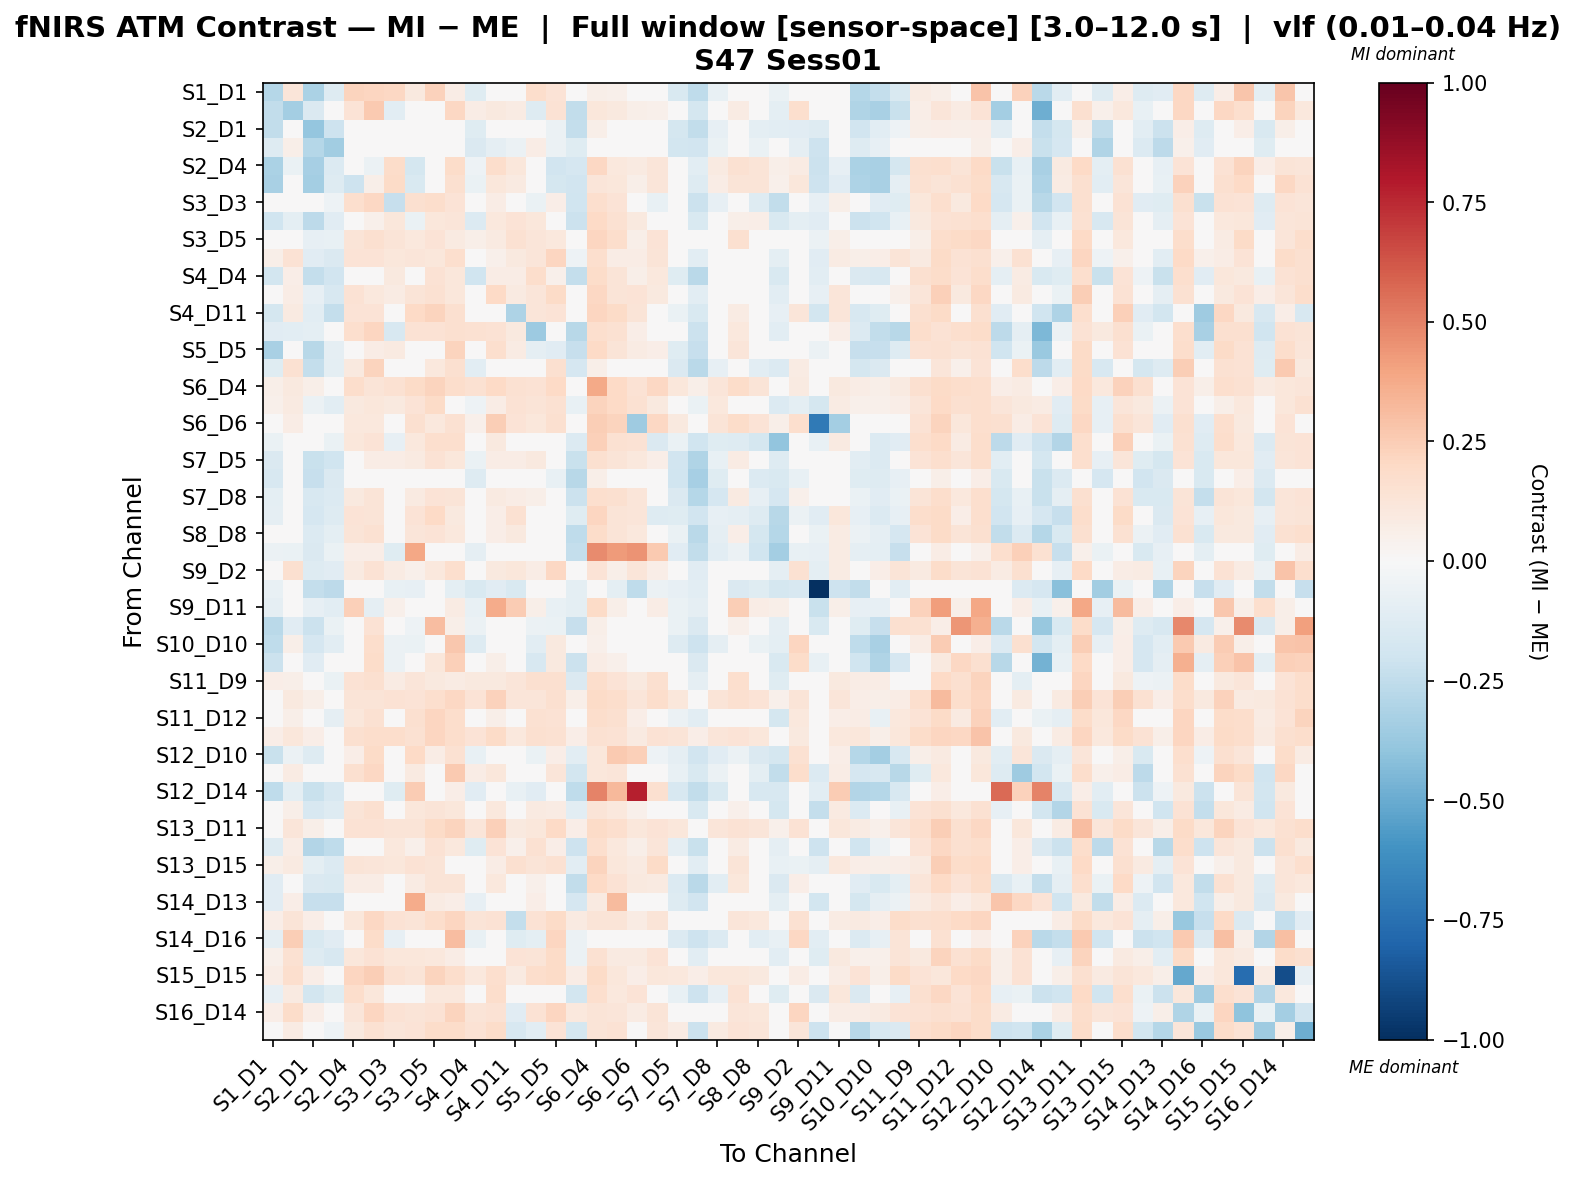

Data behind this chart, as committed beside it:
, S1_D1 hbo, S1_D3 hbo, S2_D1 hbo, S2_D2 hbo, S2_D4 hbo, S3_D1 hbo, S3_D3 hbo, S3_D4 hbo, S3_D5 hbo, S4_D2 hbo, S4_D4 hbo, S4_D6 hbo, S4_D11 hbo, S5_D3 hbo, S5_D5 hbo, S5_D7 hbo, S6_D4 hbo, S6_D5 hbo, S6_D6 hbo, S6_D8 hbo, S7_D5 hbo, S7_D7 hbo, S7_D8 hbo
S1_D1 hbo, -0.2878, 0.1217, -0.3173, -0.1323, 0.2221, 0.212, 0.2071, 0.09484, 0.2336, 0.07517, -0.1193, 0.005751, -0.0438, 0.1795, 0.1361, 0.01127, 0.05892, 0.05282, 0.01219, -0.01395, -0.154, -0.2563, -0.07613
S1_D3 hbo, -0.2427, -0.3364, -0.147, 0.01128, 0.1344, 0.2582, -0.1027, -0.04476, 0.04903, 0.2093, 0.07243, 0.09502, 0.08019, -0.1276, 0.1414, -0.248, 0.1136, 0.09502, 0.05609, 0.05153, -0.002788, -0.1781, 0.01421
S2_D1 hbo, -0.2435, -0.029, -0.3879, -0.2064, 0.008555, 0.002298, 0.0213, -0.04909, 0.01247, -0.006821, -0.1224, -0.03666, -0.02652, 0.00754, -0.05563, -0.2368, 0.06048, 0.02085, 0.007042, 0.03268, -0.179, -0.2482, -0.07867
S2_D2 hbo, -0.131, 0.06021, -0.286, -0.3515, -0.02846, -0.03686, 0.02545, -0.00353, 0.005195, -0.01684, -0.1481, -0.08693, -0.05741, 0.07064, -0.05539, -0.1238, 0.04053, -0.009864, 0.004053, 0.008082, -0.1834, -0.1933, -0.07015
S2_D4 hbo, -0.3152, -0.06915, -0.3335, -0.1369, 0.0004805, -0.05886, 0.183, -0.1761, -0.04339, 0.1823, -0.0544, 0.1744, 0.1161, -0.02065, -0.1893, -0.1667, 0.2087, 0.1084, 0.08616, 0.1197, -0.02158, -0.1078, 0.08631
S3_D1 hbo, -0.3279, -0.007502, -0.3396, -0.1278, -0.2109, 0.05573, 0.1931, -0.1518, -0.03736, 0.1603, -0.06675, 0.1112, 0.09361, -0.01836, -0.1741, -0.1903, 0.1239, 0.1094, 0.05944, 0.1203, -0.02012, -0.1252, 0.0771
S3_D3 hbo, -0.0324, -0.04449, -0.02761, -0.05465, 0.1708, 0.2096, -0.2297, 0.161, 0.1732, 0.1381, -0.001346, 0.07269, 0.04353, -0.06668, 0.06254, -0.2019, 0.1653, 0.1332, 0.01867, -0.07159, -0.04061, -0.2148, -0.07927
S3_D4 hbo, -0.2004, -0.09788, -0.2584, -0.1117, 0.0163, 0.05112, 0.1144, -0.0667, 0.1123, 0.1185, -0.1387, 0.1085, 0.1374, 0.1162, 0.01534, -0.2117, 0.1967, 0.1531, 0.09965, 0.03969, -0.02836, -0.1539, 0.02193
S3_D5 hbo, -0.03375, 0.02013, -0.0852, -0.07658, 0.1293, 0.1604, 0.1299, 0.1047, 0.1367, 0.091, 0.05882, 0.0874, 0.1519, 0.1176, 0.1018, -0.04409, 0.2175, 0.1746, 0.05516, 0.1371, 0.03003, -0.03899, 0.02246
S4_D2 hbo, 0.0619, 0.145, -0.1115, -0.1457, 0.1394, 0.1394, 0.1098, 0.1199, 0.115, 0.1709, 0.01795, 0.05232, 0.09678, 0.125, 0.2154, -0.05094, 0.1665, 0.07616, 0.07433, 0.1297, -0.02308, -0.1024, 0.03478
S4_D4 hbo, -0.1838, 0.06385, -0.2345, -0.1918, 0.007724, 0.01142, 0.1002, 0.03556, 0.142, 0.1151, -0.1984, 0.07561, 0.07487, 0.1751, 0.052, -0.2381, 0.1869, 0.1264, 0.06136, 0.1021, -0.1213, -0.2731, -0.009962
S4_D6 hbo, -3.7688521043528706e-05, 0.07756, -0.08348, -0.1573, 0.1481, 0.1066, 0.08002, 0.1318, 0.1487, 0.1143, 0.006973, 0.1963, 0.0887, 0.1232, 0.1928, -0.04917, 0.2086, 0.1277, 0.1331, 0.096, -0.03068, -0.109, 0.01923
S4_D11 hbo, -0.1793, 0.08845, -0.1079, -0.2347, 0.1379, 0.1404, -0.0006695, 0.1967, 0.2208, 0.1587, -0.03345, 0.03905, -0.307, 0.1245, 0.1359, 0.04787, 0.2168, 0.1914, 0.1325, -0.04029, -0.06816, -0.1562, -0.04664
S5_D3 hbo, -0.1097, -0.1076, -0.09839, 0.02487, 0.1665, 0.2161, -0.1573, 0.1422, 0.1466, 0.159, 0.154, 0.146, 0.09603, -0.3621, 0.001317, -0.2783, 0.1696, 0.1491, 0.06755, 0.00867, -0.003997, -0.2179, -0.02009
S5_D5 hbo, -0.3273, -0.003716, -0.281, -0.09112, 0.03281, 0.07638, 0.09348, -0.003704, -0.0009633, 0.2189, 0.043, 0.167, 0.08316, -0.08774, -0.1125, -0.2275, 0.1963, 0.1314, 0.08165, 0.06626, -0.1189, -0.232, -0.03363
S5_D7 hbo, -0.1195, 0.1522, -0.2419, -0.09816, 0.0973, 0.2211, 0.02989, -0.0007291, 0.1064, 0.1592, -0.1089, -0.005529, 0.03929, 0.01684, 0.1583, -0.1691, 0.05544, 0.01751, 0.01331, -0.00163, -0.1475, -0.2706, -0.08563
S6_D4 hbo, 0.05668, 0.1002, 0.06059, 0.0215, 0.1733, 0.126, 0.1551, 0.1929, 0.223, 0.178, 0.1502, 0.2007, 0.1498, 0.1407, 0.1975, 0.04886, 0.3765, 0.2007, 0.1434, 0.2077, 0.1145, 0.05863, 0.1245
S6_D5 hbo, 0.05257, 0.08682, -0.06217, -0.1026, 0.0989, 0.115, 0.1004, 0.1381, 0.1923, 0.04454, -0.05177, 0.07683, 0.1411, 0.1311, 0.1533, -0.0743, 0.2217, 0.1972, 0.1531, 0.1012, 0.00634, -0.06419, 0.1078
S6_D6 hbo, 0.03075, 0.07166, 0.03075, 0.007688, 0.1083, 0.1027, 0.02672, 0.1581, 0.1027, 0.1527, 0.05136, 0.2448, 0.1386, 0.1104, 0.1595, 0.03075, 0.2448, 0.2242, -0.3561, 0.2073, 0.09719, 0.03075, 0.1262
S6_D8 hbo, -0.06683, 0.01977, -0.01116, -0.06663, 0.1135, 0.1329, -0.08418, 0.1068, 0.1671, 0.1709, -0.03926, 0.0938, 0.02023, 0.01788, 0.01235, -0.1388, 0.2361, 0.1521, 0.1413, -0.143, -0.06519, -0.1966, -0.1229
S7_D5 hbo, -0.1447, 0.04707, -0.2239, -0.197, 0.04439, 0.07522, 0.07387, 0.08888, 0.1467, 0.1155, -0.06961, 0.07615, 0.07069, 0.09912, -0.000334, -0.2265, 0.1591, 0.1326, 0.1029, 0.06546, -0.1886, -0.3009, -0.07477
S7_D7 hbo, -0.161, -0.02907, -0.2267, -0.1431, 0.01855, 0.004583, -0.04485, -0.02001, 0.03553, 0.006343, -0.1309, -0.03282, -0.00945, -0.01982, -0.07371, -0.2791, 0.06015, 0.02649, 0.01203, -0.0317, -0.1987, -0.3288, -0.1231
S7_D8 hbo, -0.09426, 0.03195, -0.157, -0.134, 0.1007, 0.1253, 0.007101, 0.09353, 0.1345, 0.1273, -0.0004513, 0.09138, 0.0775, 0.05675, 0.01345, -0.2163, 0.1703, 0.1567, 0.1247, 0.01379, -0.1427, -0.285, -0.1657
S8_D6 hbo, -0.08674, -0.0475, -0.1712, -0.1251, 0.1392, 0.1308, -0.04799, 0.1399, 0.1984, 0.09602, -0.009589, 0.06907, 0.1544, 0.009816, 0.02316, -0.1218, 0.2185, 0.1294, 0.1193, -0.1253, -0.1205, -0.1896, -0.08112
S8_D8 hbo, -0.04693, -0.006825, -0.1361, -0.09643, 0.1312, 0.1543, -0.04095, 0.1233, 0.1334, 0.1016, 0.01689, 0.06877, 0.1012, 0.03661, 0.03521, -0.2515, 0.184, 0.1302, 0.1076, -0.01746, -0.06378, -0.2707, -0.08714
S8_D15 hbo, -0.05853, -0.06654, -0.1427, -0.0645, 0.06913, 0.06481, -0.1227, 0.3844, 0.02989, 0.01078, -0.09359, -0.02673, 0.04613, -0.04085, -0.04383, -0.2418, 0.4742, 0.4276, 0.4483, 0.26, -0.1128, -0.2452, -0.1087
S9_D2 hbo, -0.01659, 0.1626, -0.1278, -0.1114, 0.0874, 0.1447, 0.07899, 0.05306, 0.1067, 0.167, -0.01789, 0.0938, 0.1164, 0.07182, 0.2032, -0.03937, 0.1399, 0.06177, 0.1188, 0.06464, -0.02237, -0.1135, 0.03385
S9_D9 hbo, -0.07492, -0.03021, -0.2366, -0.2612, -0.01063, -0.005317, -0.07298, -0.07975, -0.04253, -0.101, -0.1527, -0.1116, -0.152, -0.03021, -0.03021, -0.09401, 0.0, -0.0957, -0.2504, -0.06211, -0.08337, -0.1046, -0.03021
S9_D11 hbo, -0.09227, 0.03735, -0.08254, -0.1069, 0.2398, -0.09227, 0.05354, -0.0226, 0.04868, 0.08437, -0.07118, 0.3745, 0.255, 0.05679, -0.07767, -0.0939, 0.1923, 0.06166, 0.03168, 0.07626, -0.0631, -0.09227, 0.039
S10_D9 hbo, -0.2721, -0.1171, -0.2153, -0.06688, 0.01748, 0.142, 0.02108, -0.05235, 0.3086, 0.05983, -0.06115, 0.04332, -0.04254, -0.05724, -0.06314, -0.2316, 0.06237, 0.04148, 0.01101, 0.01812, -0.06324, -0.1453, -0.03437
S10_D10 hbo, -0.251, 0.06163, -0.1712, -0.1034, -0.01036, 0.1749, -0.05841, -0.0675, 0.0107, 0.267, -0.1292, 0.004181, -0.008635, -0.1033, 0.1014, -0.04464, 0.05338, 0.04359, 0.01144, -0.04946, -0.1274, -0.2082, -0.08817
S10_D12 hbo, -0.218, -0.027, -0.1097, -0.03916, 0.04422, 0.1868, -0.06092, -0.01588, 0.1099, 0.2385, 0.03887, 0.0547, -0.001867, -0.1621, 0.09524, -0.2156, 0.07658, 0.05288, 0.02006, -0.000873, -0.01076, -0.1411, -0.01052
S11_D9 hbo, 0.06574, 0.05684, -0.02914, -0.06622, 0.1449, 0.161, 0.08114, 0.1172, 0.09783, 0.07865, 0.09611, 0.1001, 0.1191, 0.1576, 0.1605, -0.1442, 0.1762, 0.1399, 0.0989, 0.1634, -0.01671, -0.08962, 0.01543
S11_D11 hbo, 0.04542, 0.1002, 0.06056, 0.01514, 0.1287, 0.1287, 0.1473, 0.1372, 0.1699, 0.2063, 0.1404, 0.2319, 0.1222, 0.1246, 0.1581, 0.05901, 0.1902, 0.1749, 0.1188, 0.1729, 0.116, 0.0471, 0.1254
S11_D12 hbo, -0.04913, 0.05902, 0.03915, -0.09219, 0.115, 0.151, 0.03941, 0.1597, 0.2122, 0.1747, 0.004978, 0.05872, -0.01345, 0.1491, 0.1464, 0.009141, 0.1786, 0.164, 0.06982, 0.0194, -0.05633, -0.1036, -0.03615
S11_D13 hbo, 0.06942, 0.1159, 0.06557, 0.02914, 0.1608, 0.1776, 0.1759, 0.1537, 0.2116, 0.1736, 0.1348, 0.1944, 0.1018, 0.1571, 0.1536, 0.06962, 0.1518, 0.1482, 0.09088, 0.1424, 0.1251, 0.06375, 0.1177
S12_D10 hbo, -0.2233, -0.05768, -0.1252, -0.04797, 0.06712, 0.1921, -0.002791, 0.2012, 0.0774, 0.1552, -0.07475, 0.00137, 0.03504, -0.0678, 0.06448, -0.1091, 0.117, 0.2589, 0.2358, -0.05254, -0.0871, -0.1919, -0.1151
S12_D12 hbo, -0.04923, 0.07954, -0.02608, 0.03229, 0.1585, 0.2087, -0.0178, 0.09082, 0.0287, 0.2594, 0.07776, 0.1155, -0.01443, -0.03538, 0.1243, -0.1829, 0.1096, 0.1209, 0.04788, -0.03363, -0.072, -0.1556, -0.05601
S12_D14 hbo, -0.2542, -0.09945, -0.2201, -0.1615, -0.02003, 0.01639, -0.12, 0.2543, -0.001498, 0.06574, -0.1136, -0.03033, -0.0754, -0.1131, -0.04629, -0.2532, 0.4962, 0.3263, 0.7745, 0.1582, -0.1624, -0.2482, -0.1496
S13_D6 hbo, -0.04327, 0.06212, -0.1634, -0.1287, 0.1322, 0.163, 0.01296, 0.1169, 0.1266, 0.1137, -0.0242, 0.1022, -0.02379, 0.09175, 0.08492, -0.1017, 0.1301, 0.1025, 0.05114, -0.02517, 0.001174, -0.1532, -0.009441
S13_D11 hbo, 0.0467, 0.1203, 0.05685, 0.01015, 0.1467, 0.1455, 0.1328, 0.1272, 0.1907, 0.2232, 0.1244, 0.2348, 0.1015, 0.117, 0.1996, 0.06499, 0.1932, 0.1719, 0.1115, 0.1343, 0.1147, 0.04873, 0.1196
S13_D13 hbo, -0.1251, 0.0767, -0.2896, -0.25, 0.01938, 0.04016, 0.1083, 0.05259, 0.1436, 0.1075, -0.1208, 0.1352, 0.0513, 0.1552, 0.06646, -0.2044, 0.168, 0.105, 0.06147, 0.1192, -0.08704, -0.2215, 0.001256
S13_D15 hbo, 0.05485, 0.09164, -0.0957, -0.1373, 0.1283, 0.1201, 0.1104, 0.1407, 0.1305, 0.01523, 0.02445, 0.07079, 0.1608, 0.1323, 0.1512, -0.1022, 0.2244, 0.115, 0.09002, 0.1952, -0.03857, -0.1057, 0.04183
S14_D12 hbo, -0.1161, 0.02451, -0.1438, -0.1522, 0.0706, 0.07246, 0.01465, 0.08193, 0.1284, 0.1265, -0.02694, 0.1074, 0.03005, 0.05272, 0.01106, -0.2495, 0.1973, 0.141, 0.09879, 0.08791, -0.1368, -0.2658, -0.1075
S14_D13 hbo, -0.1125, 0.06535, -0.2285, -0.2324, 0.02821, 0.02821, 0.007396, 0.3746, 0.08144, 0.06509, -0.07945, 0.02845, -0.002292, 0.06474, 0.008801, -0.1642, 0.08866, 0.3129, 0.01476, 0.03352, -0.1269, -0.1913, -0.04805
S14_D14 hbo, 0.06622, 0.1273, 0.06859, 0.02595, 0.1137, 0.2069, 0.1445, 0.1299, 0.1735, 0.2135, 0.127, 0.1471, -0.2375, 0.1413, 0.1923, 0.08987, 0.1286, 0.1267, 0.07849, 0.1305, 0.0218, -0.03259, 0.0459
S14_D16 hbo, -0.09282, 0.2484, -0.1531, -0.1132, 0.03891, 0.1867, -0.08407, 0.01668, 0.02913, 0.3066, -0.07312, 0.02059, -0.1219, -0.1005, 0.2179, -0.05704, 0.04792, 0.04793, -0.01736, -0.02485, -0.139, -0.2094, -0.1353
S15_D13 hbo, 0.05394, 0.1485, -0.1252, -0.1579, 0.1158, 0.1428, 0.1137, 0.1116, 0.1057, 0.07526, 0.02067, 0.04615, 0.1342, 0.1264, 0.1932, -0.05687, 0.1506, 0.08862, 0.08841, 0.1395, -0.0176, -0.1025, 0.04441
S15_D15 hbo, 0.07049, 0.1676, 0.06446, 0.02539, 0.2183, 0.2451, 0.1498, 0.1312, 0.2235, 0.1747, 0.1071, 0.1686, 0.09373, 0.1725, 0.1945, 0.07262, 0.1944, 0.1172, 0.06994, 0.1149, 0.109, 0.06251, 0.111
S15_D16 hbo, -0.07846, 0.09341, -0.1852, -0.1179, 0.1726, 0.1159, 0.02511, 0.04322, 0.1077, 0.1056, -0.03315, 0.1774, 0.03936, 0.01312, 0.03107, -0.1872, 0.1716, 0.1057, 0.1369, 0.02862, -0.07704, -0.2062, -0.07859
S16_D14 hbo, 0.06924, 0.1828, 0.06929, 0.02445, 0.1199, 0.2132, 0.1483, 0.13, 0.1422, 0.2214, 0.1321, 0.1443, -0.1107, 0.1483, 0.2132, 0.1016, 0.128, 0.1219, 0.07921, 0.1321, 0.003168, -0.04955, 0.03669
S16_D16 hbo, -0.006596, 0.08026, -0.04042, -0.05248, 0.09815, 0.1497, 0.1177, 0.1341, 0.184, 0.1854, 0.1434, 0.1869, -0.1635, -0.1052, 0.1396, -0.177, 0.131, 0.1434, 0.03405, 0.1193, 0.07838, -0.2117, 0.09041
